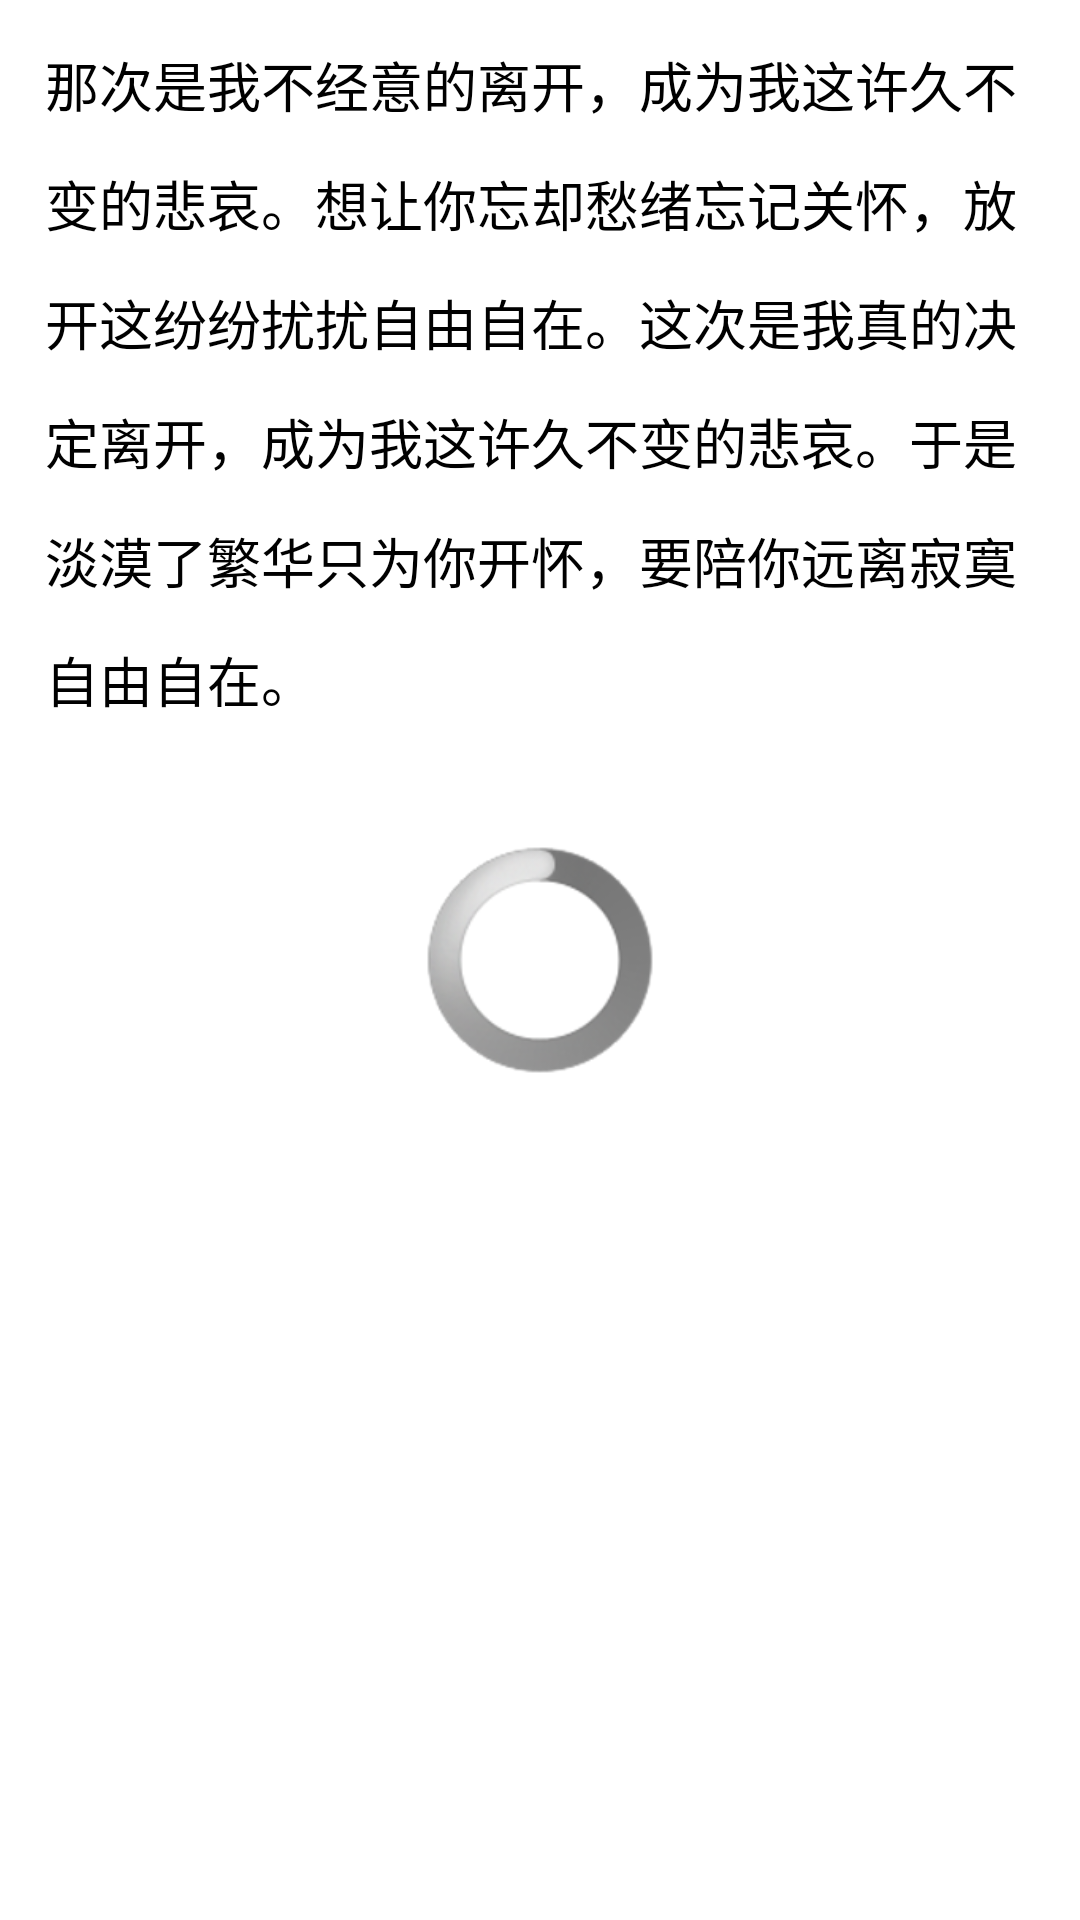

Here is an Android app screen rendered from its layout file. Give the layout XML and the strings, colors and styles it references.
<!-- AndroidManifest.xml: application theme android:Theme.Light.NoTitleBar -->
<!-- res/layout/animation_cross_fading.xml -->
<?xml version="1.0" encoding="utf-8"?>
<FrameLayout xmlns:android="http://schemas.android.com/apk/res/android"
    android:layout_width="match_parent"
    android:layout_height="match_parent" >
    
    <ScrollView 
        android:id="@+id/cross_fading_sc"
        android:layout_width="match_parent"
        android:layout_height="match_parent"
        >
        <TextView 
            android:layout_width="match_parent"
            android:layout_height="wrap_content"
            android:lineSpacingMultiplier="1.5"
            android:padding="@dimen/space_15"
            android:text="@string/animation_cross_fading_text"
            android:textAppearance="?android:attr/textAppearanceMedium"
            />
    </ScrollView>
    <ProgressBar
        android:id="@+id/cross_fading_loading"
        android:layout_width="wrap_content"
        android:layout_height="wrap_content" 
        style="?android:progressBarStyleLarge"
        android:layout_gravity="center"
        />

</FrameLayout>
<!-- resources referenced by this layout -->
<resources>
  <dimen name="space_15">15dip</dimen>
  <string name="animation_cross_fading_text">那次是我不经意的离开，成为我这许久不变的悲哀。想让你忘却愁绪忘记关怀，放开这纷纷扰扰自由自在。这次是我真的决定离开，成为我这许久不变的悲哀。于是淡漠了繁华只为你开怀，要陪你远离寂寞自由自在。</string>
</resources>
